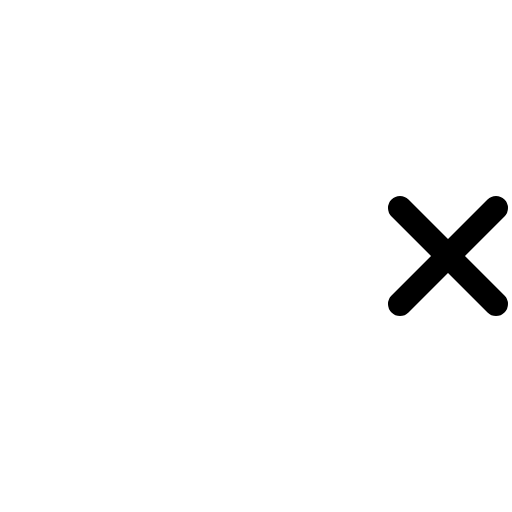
t = 0.00 s
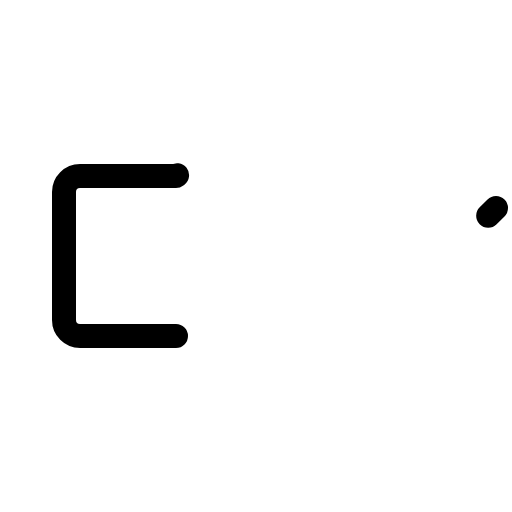
t = 0.60 s
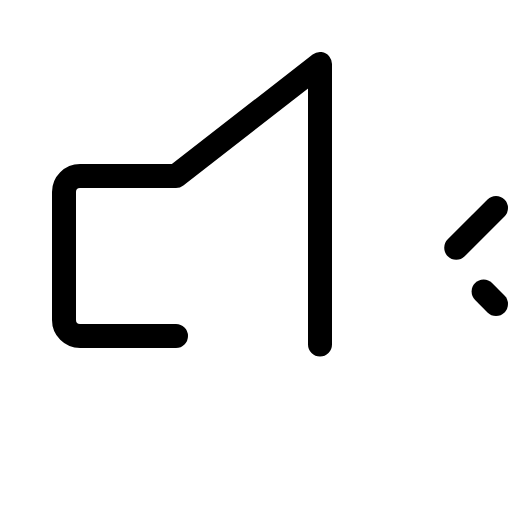
t = 0.98 s
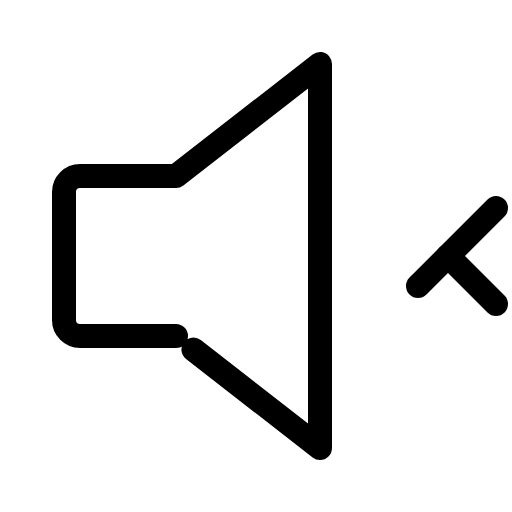
t = 1.35 s
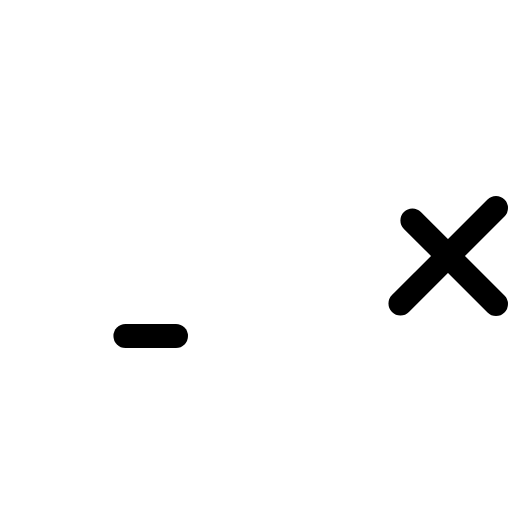
t = 1.73 s

The animated SVG that drew these frames (rendered in a browser with its animation timeline set to each time). Animation: 1 CSS @keyframes rule; one cycle of 2.10 s, repeats indefinitely.

<svg xmlns="http://www.w3.org/2000/svg" viewBox="0 0 256 256">
  <style>
    .draw-line {
      stroke-dasharray: 1;
      stroke-dashoffset: 0;
    }
    svg:hover .draw-line {
      animation: phosphor-draw-in 1.5s ease-in-out infinite;
    }
    @keyframes phosphor-draw-in {
      0%   { stroke-dashoffset: 1; }
      100% { stroke-dashoffset: 0; }
    }
  </style><rect width="256" height="256" fill="none"/><path d="M88,168H40a8,8,0,0,1-8-8V96a8,8,0,0,1,8-8H88l72-56V224Z" fill="none" stroke="currentColor" stroke-linecap="round" stroke-linejoin="round" stroke-width="12" class="draw-line" pathLength="1" style="animation-delay: 0s"/><line x1="248" y1="104" x2="200" y2="152" fill="none" stroke="currentColor" stroke-linecap="round" stroke-linejoin="round" stroke-width="12" class="draw-line" pathLength="1" style="animation-delay: 0.3s"/><line x1="248" y1="152" x2="200" y2="104" fill="none" stroke="currentColor" stroke-linecap="round" stroke-linejoin="round" stroke-width="12" class="draw-line" pathLength="1" style="animation-delay: 0.6s"/></svg>
